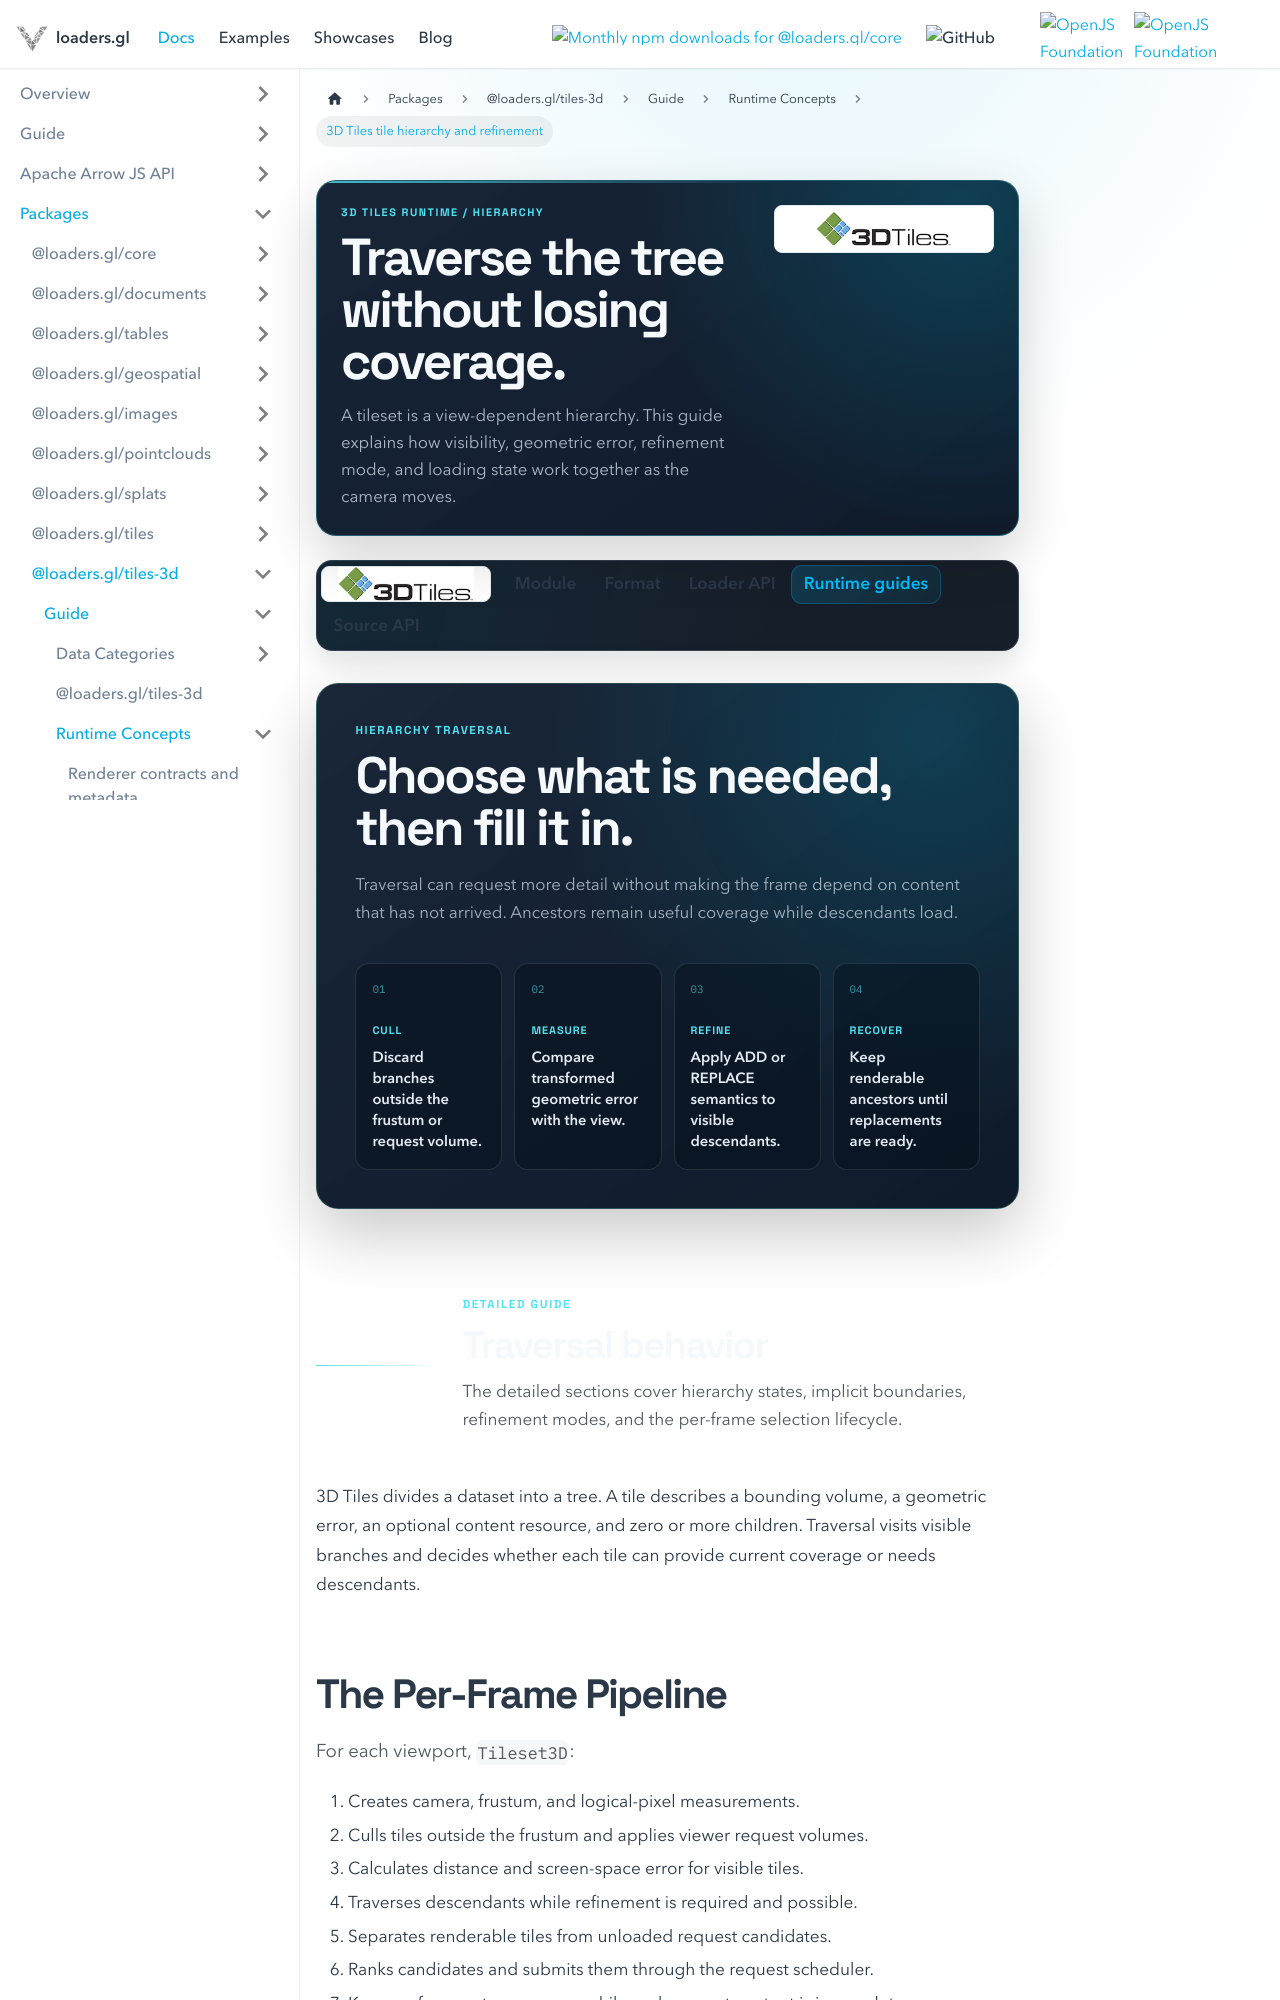

repository: visgl/loaders.gl · page: docs/modules/tiles-3d/3d-tiles/concepts/tile-hierarchy-and-refinement.html · generator: docusaurus

---
title: 3D Tiles tile hierarchy and refinement
description: Follow visible branches through explicit and implicit hierarchies while preserving safe coverage during loading.
hide_title: true
page_style: designed
---

import {Tiles3DDocsTabs} from '@site/src/components/docs/tiles-3d-docs-tabs';
import {DocPageHeader} from '@site/src/components/docs/doc-page-header';
import {DocOrientation, ReferenceBoundary} from '@site/src/components/docs/designed-doc';

<DocPageHeader
  format="3d-tiles"
  eyebrow="3D Tiles runtime / hierarchy"
  title="Traverse the tree without losing coverage."
  description="A tileset is a view-dependent hierarchy. This guide explains how visibility, geometric error, refinement mode, and loading state work together as the camera moves."
  tone="cyan"
  meta={['Explicit and implicit trees', 'ADD / REPLACE refinement', 'Ancestor coverage']}
/>

<Tiles3DDocsTabs active="runtime" />

<DocOrientation
  eyebrow="Hierarchy traversal"
  title="Choose what is needed, then fill it in."
  description="Traversal can request more detail without making the frame depend on content that has not arrived. Ancestors remain useful coverage while descendants load."
  tone="cyan"
  items={[
    {label: 'Cull', value: 'Discard branches outside the frustum or request volume.'},
    {label: 'Measure', value: 'Compare transformed geometric error with the view.'},
    {label: 'Refine', value: 'Apply ADD or REPLACE semantics to visible descendants.'},
    {label: 'Recover', value: 'Keep renderable ancestors until replacements are ready.'}
  ]}
/>

<ReferenceBoundary
  title="Traversal behavior"
  description="The detailed sections cover hierarchy states, implicit boundaries, refinement modes, and the per-frame selection lifecycle."
  tone="cyan"
/>

3D Tiles divides a dataset into a tree. A tile describes a bounding volume, a geometric error, an optional content resource, and zero or more children. Traversal visits visible branches and decides whether each tile can provide current coverage or needs descendants.
